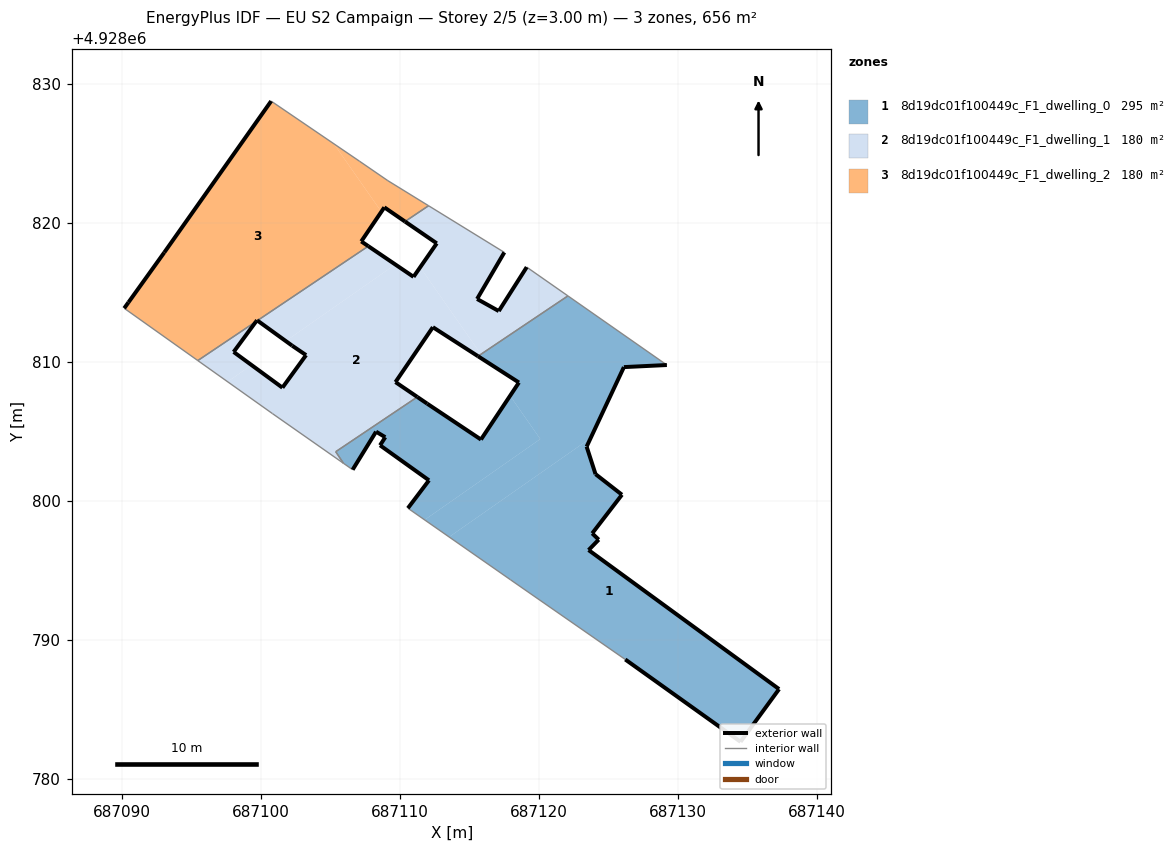
=== STOREY PLAN SPEC (per zone: floor XY polygon, exterior-wall plan segments, windows/doors) ===
zone 1: 8d19dc01f100449c_F1_dwelling_0  (295.3 m²)
  floor: (687134.48, 4928782.69) (687137.25, 4928786.48) (687123.55, 4928796.48) (687124.28, 4928797.23) (687123.81, 4928797.68) (687125.95, 4928800.46) (687124.05, 4928801.94) (687123.41, 4928803.92) (687123.70, 4928804.54) (687113.53, 4928797.42) (687117.94, 4928794.34) (687126.19, 4928788.61)
  floor: (687123.70, 4928804.54) (687126.09, 4928809.64) (687129.18, 4928809.79) (687122.07, 4928814.76) (687115.82, 4928810.57) (687116.17, 4928810.06) (687118.54, 4928808.53) (687117.91, 4928807.58) (687120.08, 4928804.47) (687111.76, 4928798.65) (687113.53, 4928797.42)
  floor: (687116.17, 4928810.06) (687115.82, 4928810.57) (687115.60, 4928810.42)
  floor: (687120.08, 4928804.47) (687117.91, 4928807.58) (687115.81, 4928804.43) (687111.94, 4928807.01) (687111.24, 4928807.49) (687105.37, 4928803.56) (687105.93, 4928802.72) (687106.58, 4928802.26) (687108.27, 4928805.00) (687108.93, 4928804.60) (687108.56, 4928804.02) (687112.08, 4928801.50) (687110.56, 4928799.49) (687111.76, 4928798.65)
  exterior wall: (687126.09, 4928809.64) – (687123.41, 4928803.92)  [6.3 m]
  exterior wall: (687123.41, 4928803.92) – (687124.05, 4928801.94)  [2.1 m]
  exterior wall: (687124.05, 4928801.94) – (687125.95, 4928800.46)  [2.4 m]
  exterior wall: (687125.95, 4928800.46) – (687123.81, 4928797.68)  [3.5 m]
  exterior wall: (687123.81, 4928797.68) – (687124.28, 4928797.23)  [0.7 m]
  exterior wall: (687124.28, 4928797.23) – (687123.55, 4928796.48)  [1.0 m]
  exterior wall: (687123.55, 4928796.48) – (687137.25, 4928786.48)  [17.0 m]
  exterior wall: (687137.25, 4928786.48) – (687134.48, 4928782.69)  [4.7 m]
  exterior wall: (687134.48, 4928782.69) – (687126.19, 4928788.61)  [10.2 m]
  exterior wall: (687110.56, 4928799.49) – (687112.08, 4928801.50)  [2.5 m]
  exterior wall: (687112.08, 4928801.50) – (687108.56, 4928804.02)  [4.3 m]
  exterior wall: (687108.56, 4928804.02) – (687108.93, 4928804.60)  [0.7 m]
  exterior wall: (687108.93, 4928804.60) – (687108.27, 4928805.00)  [0.8 m]
  exterior wall: (687108.27, 4928805.00) – (687106.58, 4928802.26)  [3.2 m]
  exterior wall: (687111.24, 4928807.49) – (687111.94, 4928807.01)  [0.9 m]
  exterior wall: (687111.94, 4928807.01) – (687115.81, 4928804.43)  [4.7 m]
  exterior wall: (687115.81, 4928804.43) – (687118.54, 4928808.53)  [4.9 m]
  exterior wall: (687118.54, 4928808.53) – (687115.60, 4928810.42)  [3.5 m]
  exterior wall: (687129.18, 4928809.79) – (687126.09, 4928809.64)  [3.1 m]
  interior walls: 7
zone 2: 8d19dc01f100449c_F1_dwelling_1  (180.2 m²)
  floor: (687122.07, 4928814.76) (687119.10, 4928816.83) (687117.09, 4928813.67) (687115.53, 4928814.54) (687117.49, 4928817.89) (687112.04, 4928821.25) (687110.35, 4928820.11) (687112.63, 4928818.54) (687111.44, 4928816.82) (687115.82, 4928810.57)
  floor: (687111.24, 4928807.49) (687109.67, 4928808.56) (687112.35, 4928812.51) (687115.60, 4928810.42) (687115.82, 4928810.57) (687111.44, 4928816.82) (687110.96, 4928816.13) (687109.65, 4928817.02) (687101.78, 4928811.51) (687102.23, 4928811.18) (687103.23, 4928810.50) (687101.53, 4928808.16) (687099.31, 4928809.79) (687097.59, 4928808.59) (687100.82, 4928806.29) (687105.93, 4928802.72) (687105.37, 4928803.56)
  floor: (687109.65, 4928817.02) (687107.71, 4928818.34) (687099.74, 4928812.99) (687101.78, 4928811.51)
  floor: (687099.31, 4928809.79) (687098.02, 4928810.73) (687099.64, 4928812.92) (687095.45, 4928810.11) (687097.59, 4928808.59)
  exterior wall: (687117.09, 4928813.67) – (687119.10, 4928816.83)  [3.7 m]
  exterior wall: (687115.60, 4928810.42) – (687112.35, 4928812.51)  [3.9 m]
  exterior wall: (687112.35, 4928812.51) – (687109.67, 4928808.56)  [4.8 m]
  exterior wall: (687109.67, 4928808.56) – (687111.24, 4928807.49)  [1.9 m]
  exterior wall: (687099.64, 4928812.92) – (687098.03, 4928810.73)  [2.7 m]
  exterior wall: (687098.03, 4928810.73) – (687101.54, 4928808.16)  [4.4 m]
  exterior wall: (687101.54, 4928808.16) – (687103.23, 4928810.50)  [2.9 m]
  exterior wall: (687103.23, 4928810.50) – (687102.23, 4928811.18)  [1.2 m]
  exterior wall: (687102.23, 4928811.18) – (687099.74, 4928812.99)  [3.1 m]
  exterior wall: (687107.71, 4928818.34) – (687110.96, 4928816.13)  [3.9 m]
  exterior wall: (687110.96, 4928816.13) – (687112.64, 4928818.54)  [2.9 m]
  exterior wall: (687112.64, 4928818.54) – (687110.35, 4928820.11)  [2.8 m]
  exterior wall: (687117.49, 4928817.89) – (687115.54, 4928814.54)  [3.9 m]
  exterior wall: (687115.54, 4928814.54) – (687117.09, 4928813.67)  [1.8 m]
  interior walls: 10
zone 3: 8d19dc01f100449c_F1_dwelling_2  (180.2 m²)
  floor: (687112.04, 4928821.25) (687109.11, 4928823.05) (687107.07, 4928824.45) (687105.23, 4928825.71) (687108.65, 4928820.82) (687108.86, 4928821.13) (687110.35, 4928820.11)
  floor: (687107.71, 4928818.34) (687107.20, 4928818.68) (687108.65, 4928820.82) (687105.23, 4928825.71) (687100.72, 4928828.77) (687093.03, 4928817.88) (687090.46, 4928814.30) (687090.15, 4928813.87) (687095.45, 4928810.11) (687099.64, 4928812.92) (687099.70, 4928813.01) (687099.74, 4928812.99)
  exterior wall: (687090.46, 4928814.30) – (687093.04, 4928817.88)  [4.4 m]
  exterior wall: (687093.04, 4928817.88) – (687100.72, 4928828.77)  [13.3 m]
  exterior wall: (687110.35, 4928820.11) – (687108.86, 4928821.13)  [1.8 m]
  exterior wall: (687108.86, 4928821.13) – (687107.20, 4928818.68)  [3.0 m]
  exterior wall: (687107.20, 4928818.68) – (687107.71, 4928818.34)  [0.6 m]
  exterior wall: (687099.74, 4928812.99) – (687099.70, 4928813.01)  [0.0 m]
  exterior wall: (687099.70, 4928813.01) – (687099.64, 4928812.92)  [0.1 m]
  exterior wall: (687090.16, 4928813.87) – (687090.46, 4928814.30)  [0.5 m]
  interior walls: 7

=== DERIVED (storey summary) ===
Building: EU S2 Campaign
Storey: 2 of 5  (floor level z = 3.00 m)
Storey gross floor area: 655.7 m²
Zones on this storey: 3
  - 8d19dc01f100449c_F1_dwelling_0: floor 295.3 m²; exterior wall 76.4 m (229.2 m²); WWR 0.0%
  - 8d19dc01f100449c_F1_dwelling_1: floor 180.2 m²; exterior wall 43.8 m (131.5 m²); WWR 0.0%
  - 8d19dc01f100449c_F1_dwelling_2: floor 180.2 m²; exterior wall 23.8 m (71.4 m²); WWR 0.0%
Zone adjacency (shared interzone walls):
  - 8d19dc01f100449c_F1_dwelling_0 ↔ 8d19dc01f100449c_F1_dwelling_1
  - 8d19dc01f100449c_F1_dwelling_1 ↔ 8d19dc01f100449c_F1_dwelling_2